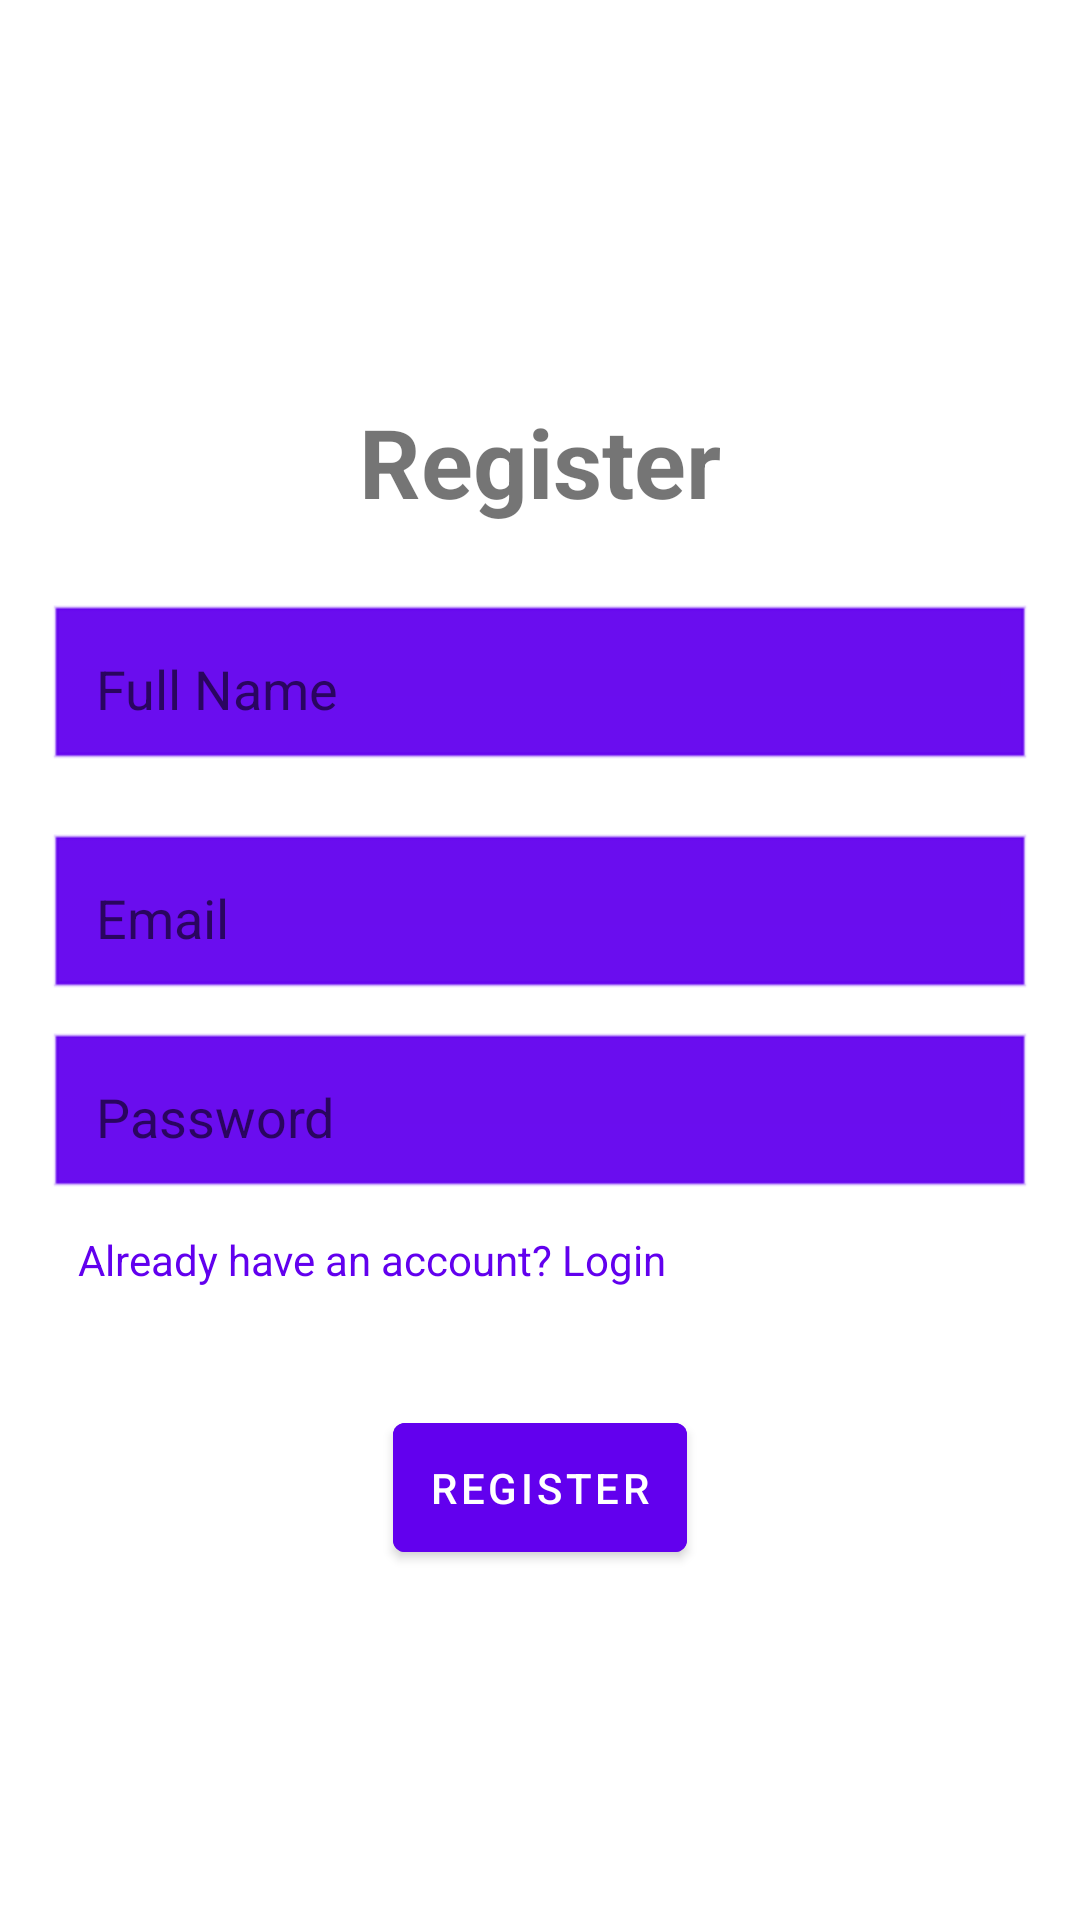

Here is an Android app screen rendered from its layout file. Give the layout XML and the strings, colors and styles it references.
<!-- AndroidManifest.xml: application theme Theme.Warehousemanagementandroid -->
<!-- res/layout/activity_register.xml -->
<?xml version="1.0" encoding="utf-8"?>
<LinearLayout xmlns:android="http://schemas.android.com/apk/res/android"
    xmlns:app="http://schemas.android.com/apk/res-auto"
    android:id="@+id/register_layout"
    android:layout_width="match_parent"
    android:layout_height="match_parent"
    android:gravity="center"
    android:orientation="vertical"
    android:padding="16dp">

    <TextView
        android:layout_width="match_parent"
        android:layout_height="wrap_content"
        android:gravity="center"
        android:padding="16dp"
        android:text="Register"
        android:textSize="32sp"
        android:textStyle="bold" />

    <EditText
        android:id="@+id/register_et_fullName"
        android:layout_width="match_parent"
        android:layout_height="wrap_content"
        android:layout_marginTop="10dp"
        android:background="@android:drawable/edit_text"
        android:backgroundTint="@color/purple_500"
        android:hint="Full Name"
        android:inputType="textPersonName"
        android:padding="16dp" />

    <EditText
        android:id="@+id/register_et_email"
        android:layout_width="match_parent"
        android:layout_height="wrap_content"
        android:layout_marginTop="20dp"
        android:layout_marginBottom="10dp"
        android:background="@android:drawable/edit_text"
        android:backgroundTint="@color/purple_500"
        android:hint="Email"
        android:inputType="textEmailAddress"
        android:padding="16dp" />

    <EditText
        android:id="@+id/register_et_password"
        android:layout_width="match_parent"
        android:layout_height="wrap_content"
        android:background="@android:drawable/edit_text"
        android:backgroundTint="@color/purple_500"
        android:hint="Password"
        android:inputType="textPassword"
        android:padding="16dp" />

    <androidx.constraintlayout.widget.ConstraintLayout
        android:layout_width="match_parent"
        android:layout_height="wrap_content">

        <TextView
            android:id="@+id/register_tv_login"
            android:layout_width="wrap_content"
            android:layout_height="@dimen/min_touch_target_size"
            android:clickable="true"
            android:focusable="true"
            android:minWidth="@dimen/min_touch_target_size"
            android:minHeight="@dimen/min_touch_target_size"
            android:padding="10dp"
            android:text="Already have an account? Login"
            android:textColor="@color/purple_500"
            android:textSize="14sp"
            app:layout_constraintStart_toStartOf="parent"
            app:layout_constraintTop_toTopOf="parent" />

    </androidx.constraintlayout.widget.ConstraintLayout>

    <Button
        android:id="@+id/register_btn_register"
        android:layout_width="wrap_content"
        android:layout_height="wrap_content"
        android:layout_marginTop="20dp"
        android:backgroundTint="@color/purple_500"
        android:padding="12dp"
        android:text="Register"
        android:textColor="@android:color/white" />

    <ProgressBar
        android:id="@+id/register_progress_bar"
        android:layout_width="wrap_content"
        android:layout_height="wrap_content"
        android:layout_gravity="center"
        android:layout_marginTop="20dp"
        android:indeterminate="true"
        android:visibility="gone" />
</LinearLayout>
<!-- resources referenced by this layout -->
<resources>
  <dimen name="min_touch_target_size">48dp</dimen>
  <style name="Theme.Warehousemanagementandroid" parent="Theme.MaterialComponents.DayNight.DarkActionBar">
          
          <item name="colorPrimary">@color/purple_500</item>
          <item name="colorPrimaryVariant">@color/purple_700</item>
          <item name="colorOnPrimary">@color/white</item>
          
          <item name="colorSecondary">@color/teal_200</item>
          <item name="colorSecondaryVariant">@color/teal_700</item>
          <item name="colorOnSecondary">@color/black</item>
          
          <item name="android:statusBarColor">?attr/colorPrimaryVariant</item>
          
      </style>
  <!-- not gathered from this repository: default colours our renderer supplied (Android Studio template values) -->
  <color name="purple_500">#FF6200EE</color>
  <color name="purple_700">#FF3700B3</color>
  <color name="teal_200">#FF03DAC5</color>
  <color name="teal_700">#FF018786</color>
  <color name="black">#FF000000</color>
  <color name="white">#FFFFFFFF</color>
</resources>
